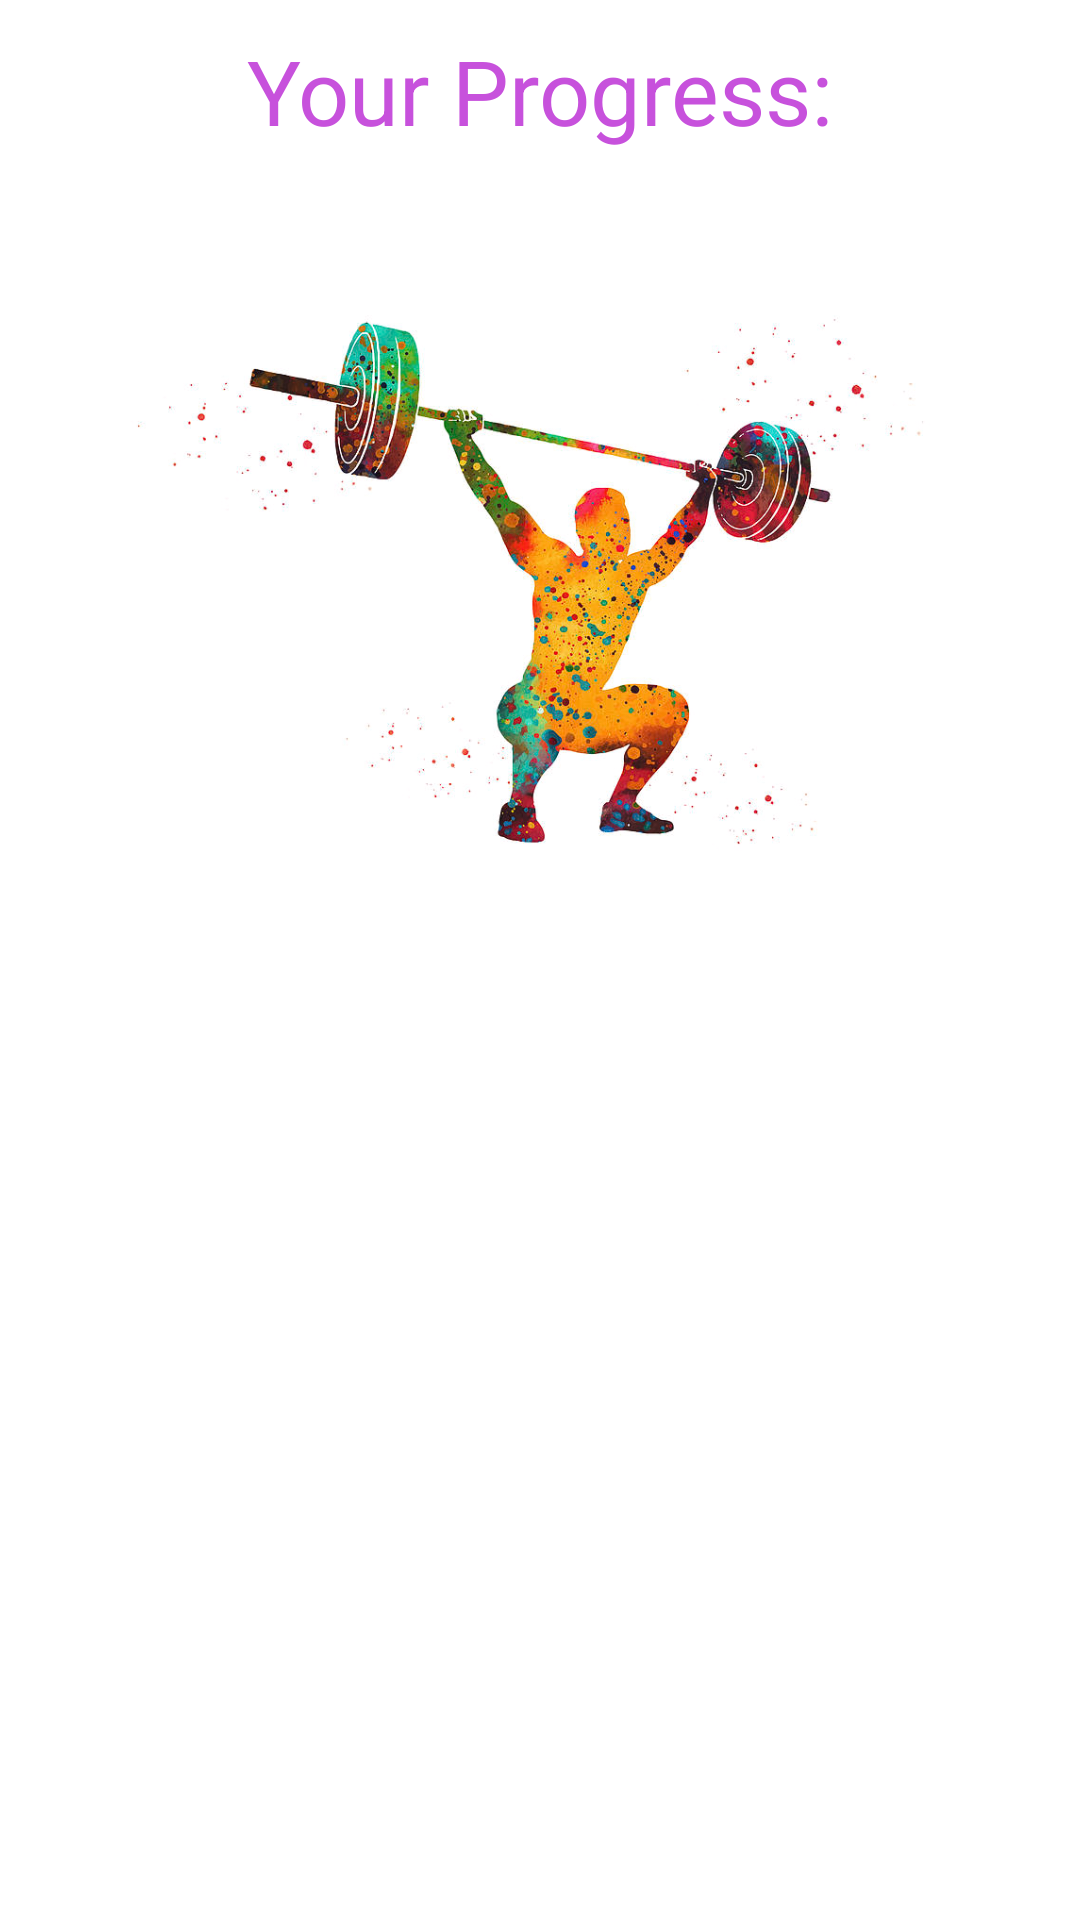

The Android layout XML behind this screen, and the referenced resources:
<!-- AndroidManifest.xml: application theme AppTheme -->
<!-- res/layout/fragment_done.xml -->
<?xml version="1.0" encoding="utf-8"?>
<LinearLayout xmlns:android="http://schemas.android.com/apk/res/android"
    xmlns:tools="http://schemas.android.com/tools"
    android:layout_width="match_parent"
    android:layout_height="match_parent"
    android:orientation="vertical"
    tools:context=".DoneFragment">

    <TextView
        android:layout_width="match_parent"
        android:layout_height="40dp"
        android:layout_marginTop="10dp"
        android:gravity="center_horizontal"
        android:textColor="@color/colorPrimary"
        android:text="Your Progress:"
        android:textSize="30dp" />

    <TextView
        android:id="@+id/text_progress"
        android:layout_width="match_parent"
        android:layout_height="40dp"
        android:gravity="center_horizontal"
        android:textColor="@color/colorPrimary"
        android:textSize="30dp"
        tools:text="60%" />

    <ImageView
        android:id="@+id/iv_progress"
        android:layout_width="match_parent"
        android:layout_height="200dp"
        android:layout_marginRight="0dp"
        android:src="@drawable/go" />


    <androidx.recyclerview.widget.RecyclerView
        android:id="@+id/doneRecyclerView"
        android:layout_height="match_parent"
        android:layout_width="match_parent"/>


</LinearLayout>
<!-- resources referenced by this layout -->
<resources>
  <color name="colorPrimary">#C751DC</color>
  <!-- drawable go: jpg bitmap (drawable, 129561 bytes) -->
  <style name="AppTheme" parent="Theme.MaterialComponents.DayNight">
          
          <item name="colorPrimary">@color/colorPrimary</item>
          <item name="colorPrimaryDark">@color/colorPrimaryDark</item>
          <item name="colorAccent">@color/colorAccent</item>
  
          <item name="actionBarTheme">@style/ThemeOverlay.AppCompat.Dark</item>
      </style>
  <color name="colorPrimaryDark">#3700B3</color>
  <color name="colorAccent">#03DAC5</color>
</resources>
